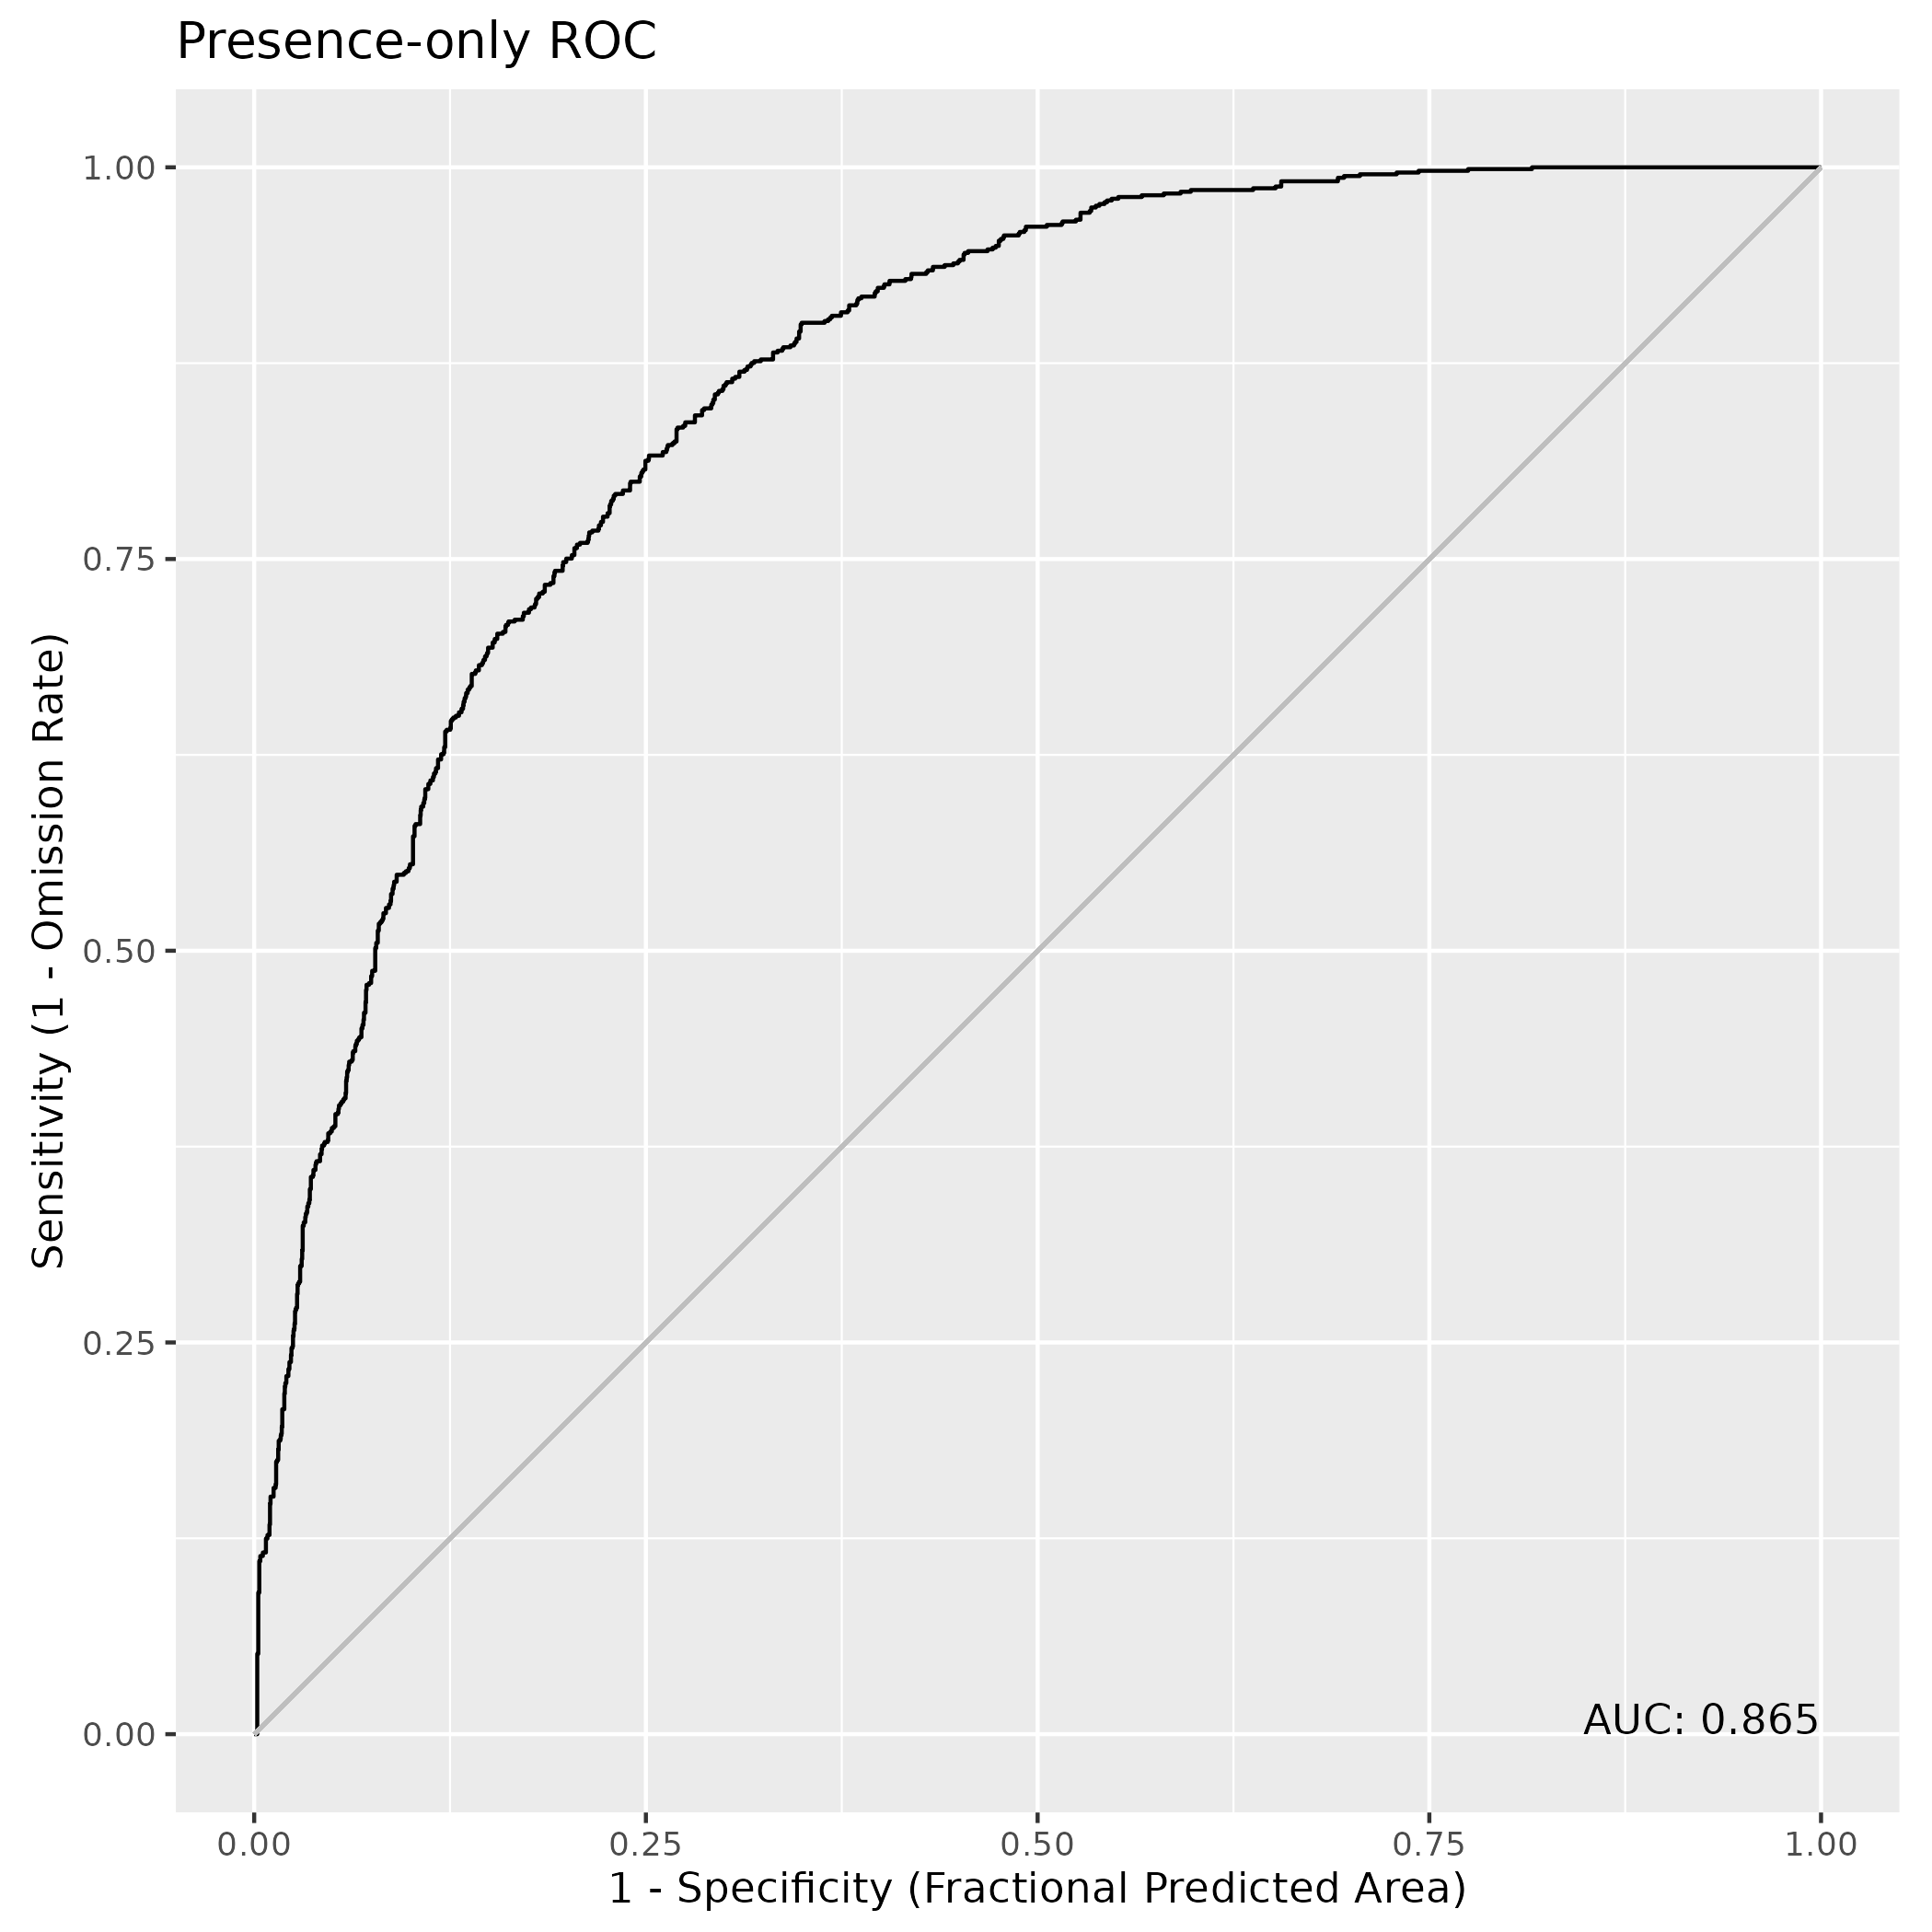

Values plotted in this chart, from the file beside it:
, value
1, 0.8648
